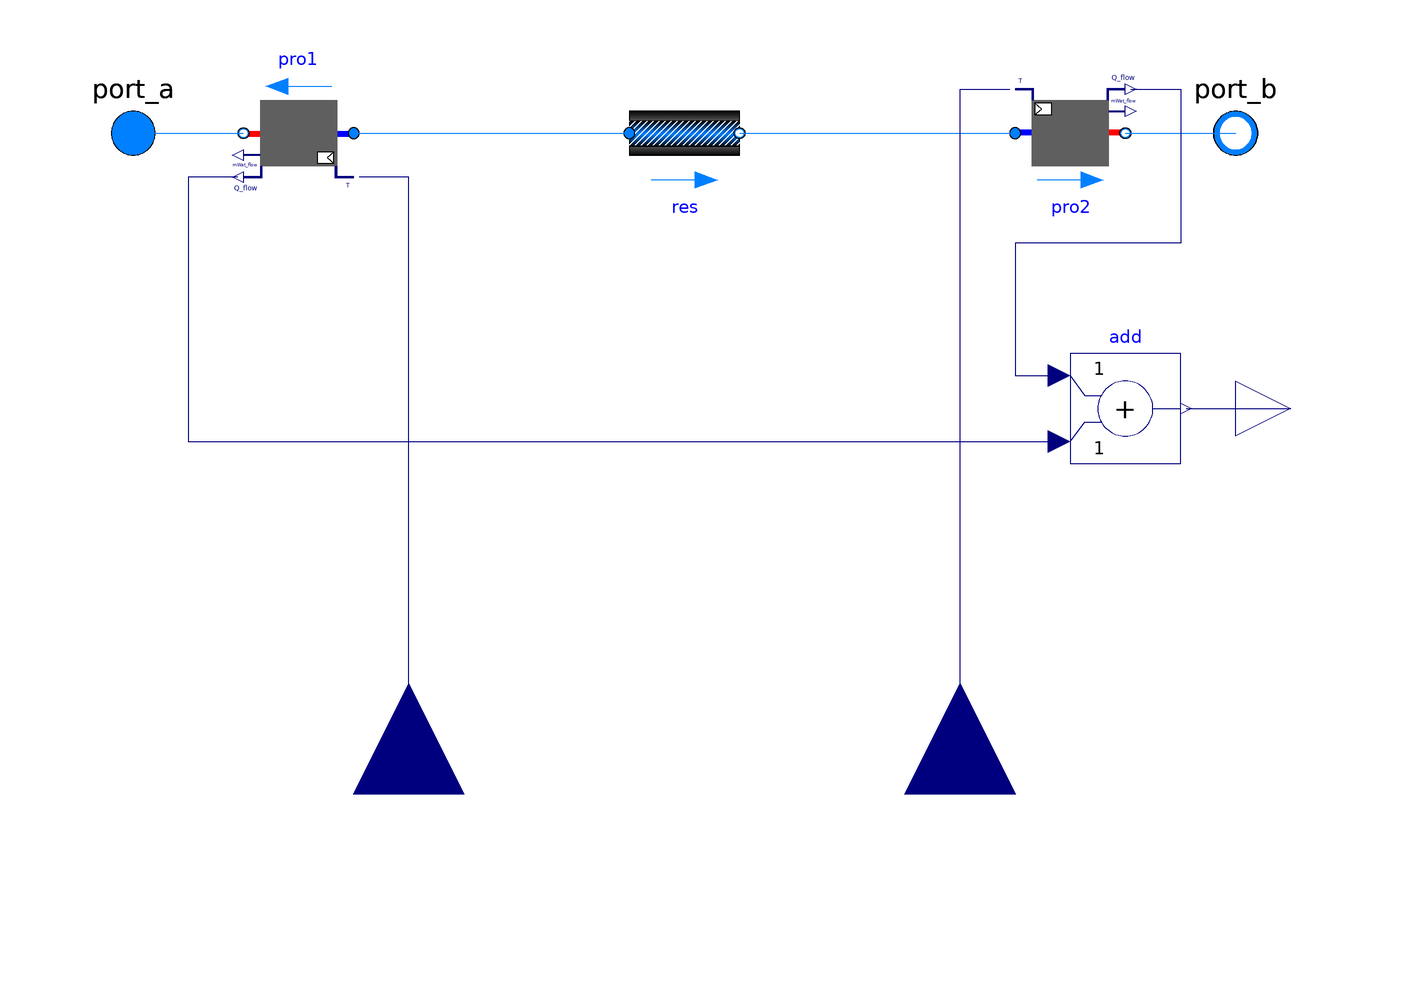

The Modelica model whose source follows is shown above as a component diagram (icons at their Placement, wires along their Line points).

model PassiveProducer "Two port passive producer in district heating grid"
  extends Buildings.Fluid.Interfaces.PartialTwoPortInterface;
  extends Buildings.Fluid.Interfaces.TwoPortFlowResistanceParameters(final
      computeFlowResistance=(abs(dp_nominal) > Modelica.Constants.eps));
  extends
    dhcSim.DHC.Submodules.TwoPortModules.Interfaces.TwoPortModulesParameters(
      T_start=Medium.T_default);

  Modelica.Fluid.Interfaces.FluidPort_a port_a(
    redeclare package Medium = Medium) annotation (Placement(transformation(extent={{-110,
            -10},{-90,10}})));
  Modelica.Fluid.Interfaces.FluidPort_b port_b(
    redeclare package Medium = Medium) annotation (Placement(transformation(extent={{90,-10},
            {110,10}})));
  Buildings.Fluid.Interfaces.PrescribedOutlet pro2(
    redeclare final package Medium = Medium,
    final m_flow_nominal=m_flow_nominal,
    final allowFlowReversal=allowFlowReversal,
    final tau=tau,
    final T_start=T_start,
    final energyDynamics=energyDynamics,
    final show_T=show_T,
    final use_X_wSet=false,
    final m_flow_small=m_flow_small)
    annotation (Placement(transformation(extent={{60,-10},{80,10}})));
  Buildings.Fluid.FixedResistances.PressureDrop res(
    redeclare final package Medium = Medium,
    final m_flow_nominal=m_flow_nominal,
    final from_dp=from_dp,
    final linearized=linearizeFlowResistance,
    final allowFlowReversal=allowFlowReversal,
    final show_T=show_T,
    final deltaM=deltaM,
    final dp_nominal=dp_nominal)
    annotation (Placement(transformation(extent={{-10,-10},{10,10}})));
  Modelica.Blocks.Interfaces.RealOutput Q_flow_out(unit="W") annotation (
      Placement(transformation(extent={{100,-60},{120,-40}}),
        iconTransformation(extent={{100,-60},{120,-40}})));
protected
  parameter Medium.ThermodynamicState state_default=Medium.setState_pTX(
      T=Medium.T_default,
      p=Medium.p_default,
      X=Medium.X_default[1:Medium.nXi]) "Default state";
  parameter Modelica.SIunits.Density rho_default=Medium.density(state_default);
  parameter Modelica.SIunits.DynamicViscosity mu_default=
      Medium.dynamicViscosity(state_default)
    "Dynamic viscosity at nominal condition";
public
  Buildings.Fluid.Interfaces.PrescribedOutlet pro1(
    redeclare final package Medium = Medium,
    final m_flow_nominal=m_flow_nominal,
    final allowFlowReversal=allowFlowReversal,
    final tau=tau,
    final T_start=T_start,
    final energyDynamics=energyDynamics,
    final show_T=show_T,
    final m_flow_small=m_flow_small,
    final use_X_wSet=false)
    annotation (Placement(transformation(extent={{-60,10},{-80,-10}})));
  Modelica.Blocks.Interfaces.RealInput TCoo_in annotation (Placement(
        transformation(
        extent={{-20,-20},{20,20}},
        rotation=90,
        origin={-50,-120}), iconTransformation(
        extent={{-20,-20},{20,20}},
        rotation=270,
        origin={-40,80})));
  Modelica.Blocks.Interfaces.RealInput THea_in annotation (Placement(
        transformation(
        extent={{-20,-20},{20,20}},
        rotation=90,
        origin={50,-120}), iconTransformation(
        extent={{-20,-20},{20,20}},
        rotation=270,
        origin={40,80})));
Modelica.Blocks.Math.Add add
  annotation (Placement(transformation(extent={{70,-60},{90,-40}})));
equation
  connect(res.port_b, pro2.port_a)
    annotation (Line(points={{10,0},{60,0}}, color={0,127,255}));
  connect(pro2.port_b, port_b)
    annotation (Line(points={{80,0},{80,0},{100,0}}, color={0,127,255}));
  connect(port_a,pro1. port_b)
    annotation (Line(points={{-100,0},{-80,0}}, color={0,127,255}));
  connect(pro1.port_a, res.port_a)
    annotation (Line(points={{-60,0},{-60,0},{-10,0}}, color={0,127,255}));
  connect(TCoo_in,pro1. TSet) annotation (Line(points={{-50,-120},{-50,-60},{-50,
          -8},{-59,-8}}, color={0,0,127}));
  connect(THea_in, pro2.TSet)
    annotation (Line(points={{50,-120},{50,8},{59,8}}, color={0,0,127}));
  connect(add.y, Q_flow_out)
    annotation (Line(points={{91,-50},{110,-50}}, color={0,0,127}));
connect(pro1.Q_flow, add.u2) annotation (Line(points={{-81,-8},{-90,-8},{-90,
        -12},{-90,-56},{68,-56}}, color={0,0,127}));
connect(pro2.Q_flow, add.u1) annotation (Line(points={{81,8},{90,8},{90,-20},
        {60,-20},{60,-44},{68,-44}}, color={0,0,127}));
  annotation (
    defaultComponentName="pasPro",
    Diagram(coordinateSystem(preserveAspectRatio=false, extent={{-100,-100},{
            100,100}})),
    Icon(coordinateSystem(preserveAspectRatio=false, extent={{-100,-100},{100,100}}),
        graphics={
        Rectangle(
          extent={{-70,60},{70,-60}},
          lineColor={0,0,255},
          pattern=LinePattern.None,
          fillColor={95,95,95},
          fillPattern=FillPattern.Solid),
        Rectangle(
          extent={{-100,6},{100,-6}},
          lineColor={0,0,255},
          pattern=LinePattern.None,
          fillColor={0,0,255},
          fillPattern=FillPattern.Solid),
        Rectangle(
          extent={{0,-6},{100,6}},
          lineColor={0,0,255},
          pattern=LinePattern.None,
          fillColor={255,0,0},
          fillPattern=FillPattern.Solid)}));
end PassiveProducer;